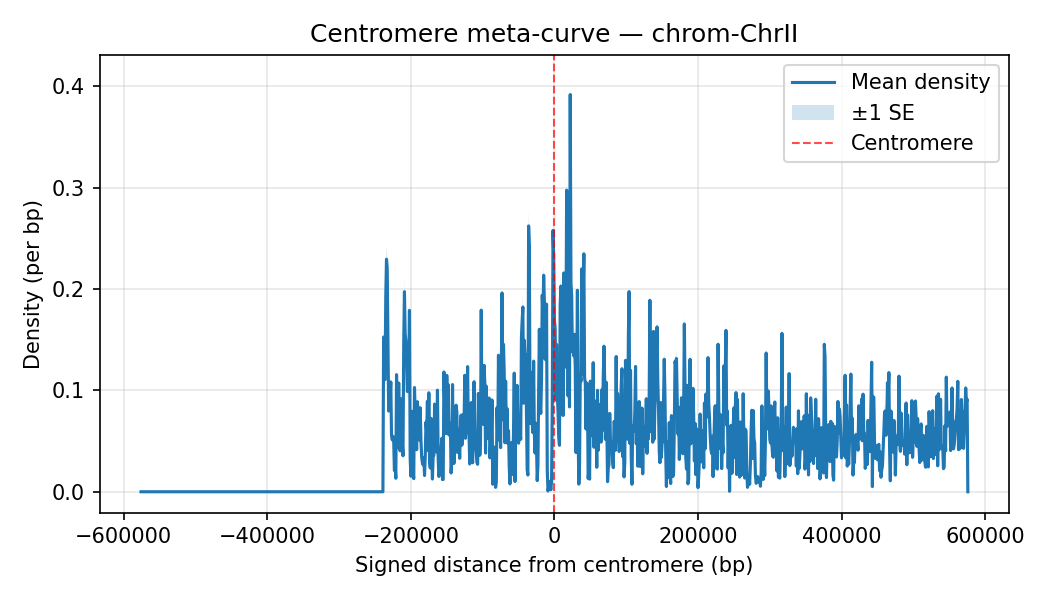

The table this chart was drawn from, first rows:
chrom, Bin_Center, mean_density, sd_density, n_datasets, se_density
ChrII, -576000, 0.0, 0.0, 35, 0.0
ChrII, -575000, 0.0, 0.0, 35, 0.0
ChrII, -574000, 0.0, 0.0, 35, 0.0
ChrII, -573000, 0.0, 0.0, 35, 0.0
ChrII, -572000, 0.0, 0.0, 35, 0.0
ChrII, -571000, 0.0, 0.0, 35, 0.0
ChrII, -570000, 0.0, 0.0, 35, 0.0
ChrII, -569000, 0.0, 0.0, 35, 0.0
ChrII, -568000, 0.0, 0.0, 35, 0.0
ChrII, -567000, 0.0, 0.0, 35, 0.0
ChrII, -566000, 0.0, 0.0, 35, 0.0
ChrII, -565000, 0.0, 0.0, 35, 0.0
ChrII, -564000, 0.0, 0.0, 35, 0.0
ChrII, -563000, 0.0, 0.0, 35, 0.0
ChrII, -562000, 0.0, 0.0, 35, 0.0
ChrII, -561000, 0.0, 0.0, 35, 0.0
ChrII, -560000, 0.0, 0.0, 35, 0.0
ChrII, -559000, 0.0, 0.0, 35, 0.0
ChrII, -558000, 0.0, 0.0, 35, 0.0
ChrII, -557000, 0.0, 0.0, 35, 0.0
ChrII, -556000, 0.0, 0.0, 35, 0.0
ChrII, -555000, 0.0, 0.0, 35, 0.0
ChrII, -554000, 0.0, 0.0, 35, 0.0
ChrII, -553000, 0.0, 0.0, 35, 0.0
ChrII, -552000, 0.0, 0.0, 35, 0.0
ChrII, -551000, 0.0, 0.0, 35, 0.0
ChrII, -550000, 0.0, 0.0, 35, 0.0
ChrII, -549000, 0.0, 0.0, 35, 0.0
ChrII, -548000, 0.0, 0.0, 35, 0.0
ChrII, -547000, 0.0, 0.0, 35, 0.0
ChrII, -546000, 0.0, 0.0, 35, 0.0
ChrII, -545000, 0.0, 0.0, 35, 0.0
ChrII, -544000, 0.0, 0.0, 35, 0.0
ChrII, -543000, 0.0, 0.0, 35, 0.0
ChrII, -542000, 0.0, 0.0, 35, 0.0
ChrII, -541000, 0.0, 0.0, 35, 0.0
ChrII, -540000, 0.0, 0.0, 35, 0.0
ChrII, -539000, 0.0, 0.0, 35, 0.0
ChrII, -538000, 0.0, 0.0, 35, 0.0
ChrII, -537000, 0.0, 0.0, 35, 0.0
ChrII, -536000, 0.0, 0.0, 35, 0.0
ChrII, -535000, 0.0, 0.0, 35, 0.0
ChrII, -534000, 0.0, 0.0, 35, 0.0
ChrII, -533000, 0.0, 0.0, 35, 0.0
ChrII, -532000, 0.0, 0.0, 35, 0.0
ChrII, -531000, 0.0, 0.0, 35, 0.0
ChrII, -530000, 0.0, 0.0, 35, 0.0
ChrII, -529000, 0.0, 0.0, 35, 0.0
ChrII, -528000, 0.0, 0.0, 35, 0.0
ChrII, -527000, 0.0, 0.0, 35, 0.0
ChrII, -526000, 0.0, 0.0, 35, 0.0
ChrII, -525000, 0.0, 0.0, 35, 0.0
ChrII, -524000, 0.0, 0.0, 35, 0.0
ChrII, -523000, 0.0, 0.0, 35, 0.0
ChrII, -522000, 0.0, 0.0, 35, 0.0
ChrII, -521000, 0.0, 0.0, 35, 0.0
ChrII, -520000, 0.0, 0.0, 35, 0.0
ChrII, -519000, 0.0, 0.0, 35, 0.0
ChrII, -518000, 0.0, 0.0, 35, 0.0
ChrII, -517000, 0.0, 0.0, 35, 0.0
... 1,093 more rows
